Photos from the image-classification dataset "images" in the GitHub repository 7timothyhn/Capstone-CNN-MIU-project. Its 4 classes are: 4-4 time signature, half note, quarter note, whole note.

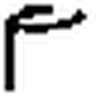
Label: half note

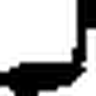
Label: quarter note

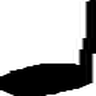
Label: quarter note

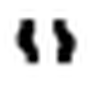
Label: whole note

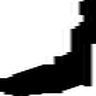
Label: quarter note

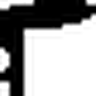
Label: quarter note
